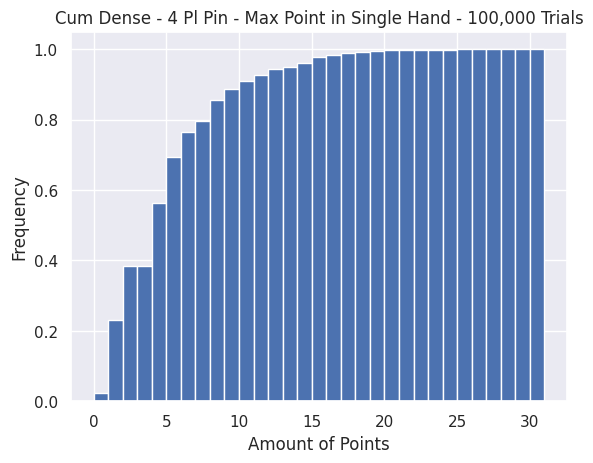

The matplotlib source for this figure:
#Initialize Program
import random as rand
import math
import matplotlib.pyplot as plt
import seaborn as sns

sns.set()


valuedict = {6: 'Ace', 5: 'Ten', 4: 'King', 3: 'Queen',2:'Jack', 1: 'Nine'}
suitdict = {4: 'Clubs', 3: 'Spades' , 2: 'Hearts', 1: 'Diamonds'}

def pickacard(cardspicked):
    isalreadypicked = False
    cardcount = 0

    value = rand.randint(1,6)
    suit = rand.randint(1,4)

    for card in cardspicked:
        if [value,suit] == card:
            cardcount += 1

    if cardcount == 2:
        isalreadypicked = True

    if isalreadypicked == False:
        return([value,suit])
    else:
        return('repeat')

def drawahand(howmanycards):
    onehand = []
    while len(onehand) < howmanycards:
        newcard = pickacard(onehand)
        if newcard != 'repeat':
            onehand.append(newcard)
    return onehand

#Create Test Hand
testhand = [[6,2],[6,3],[6,4],[6,2],[6,3],[6,4],[3,1],[3,1],[6,1],[6,1],[1,1],[1,1]]

def ShowHand(handtoshow):
    for i in range(1,5):
        print(suitdict[i])
        for card in handtoshow:
            if card[1] == i:
                print(valuedict[card[0]])
        print('')
    return('')

#Diamonds, Hearts, Spades, Clubs
def countpointsinhand(givenhand):
    onehandpoints = [0,0,0,0]
    for trump in range(1,5):
        #Check 9 in Trump
        for card in givenhand:
            if card[1] == trump and card[0] == 1:
                onehandpoints[trump-1] += 1
        
        #Check Run
        hasjackrun = 0
        hasqueenrun = 0
        haskingrun = 0
        hastenrun = 0
        hasacerun = 0
        for card in givenhand:
            if card[1] == trump and card[0] == 2:
                hasjackrun += 1
            if card[1] == trump and card[0] == 3:
                hasqueenrun += 1
            if card[1] == trump and card[0] == 4:
                haskingrun += 1
            if card[1] == trump and card[0] == 5:
                hastenrun += 1
            if card[1] == trump and card[0] == 6:
                hasacerun += 1
        #Special Case: Double Run
        if hasjackrun == 2 and hasqueenrun == 2 and haskingrun == 2 and hastenrun == 2 and hasacerun == 2:
            onehandpoints[trump-1] += 22
        elif hasjackrun > 0 and hasqueenrun > 0 and haskingrun > 0 and hastenrun > 0 and hasacerun > 0 :
            onehandpoints[trump-1] += 11

        #Check Pinochle
        jackofdiamond = 0
        queenofspade = 0
        for card in givenhand:
            if card == [2,1]:
                jackofdiamond += 1
            if card == [3,3]:
                queenofspade += 1
        onehandpoints[trump-1] += (4*min(jackofdiamond,queenofspade))

        #Aces Around
        acearounddiamond = 0
        acearoundheart = 0
        acearoundclub = 0
        acearoundspade = 0
        for card in givenhand:
            if card == [6,1]:
                acearounddiamond += 1
            if card == [6,2]:
                acearoundheart += 1
            if card == [6,3]:
                acearoundspade += 1
            if card == [6,4]:
                acearoundclub += 1
        onehandpoints[trump-1] += (10*min(min(acearounddiamond,acearoundheart),min(acearoundclub,acearoundspade)))

        #Kings Around
        kingarounddiamond = 0
        kingaroundheart = 0
        kingaroundclub = 0
        kingaroundspade = 0
        for card in givenhand:
            if card == [4,1]:
                kingarounddiamond += 1
            if card == [4,2]:
                kingaroundheart += 1
            if card == [4,3]:
                kingaroundspade += 1
            if card == [4,4]:
                kingaroundclub += 1
        onehandpoints[trump-1] += (8*min(min(kingarounddiamond,kingaroundheart),min(kingaroundclub,kingaroundspade)))

        #Queens Around
        queenarounddiamond = 0
        queenaroundheart = 0
        queenaroundclub = 0
        queenaroundspade = 0
        for card in givenhand:
            if card == [3,1]:
                queenarounddiamond += 1
            if card == [3,2]:
                queenaroundheart += 1
            if card == [3,3]:
                queenaroundspade += 1
            if card == [3,4]:
                queenaroundclub += 1
        onehandpoints[trump-1] += (6*min(min(queenarounddiamond,queenaroundheart),min(queenaroundclub,queenaroundspade)))

        #Jacks Around
        jackarounddiamond = 0
        jackaroundheart = 0
        jackaroundclub = 0
        jackaroundspade = 0
        for card in givenhand:
            if card == [2,1]:
                jackarounddiamond += 1
            if card == [2,2]:
                jackaroundheart += 1
            if card == [2,3]:
                jackaroundspade += 1
            if card == [2,4]:
                jackaroundclub += 1
        onehandpoints[trump-1] += (4*min(min(jackarounddiamond,jackaroundheart),min(jackaroundclub,jackaroundspade)))

        #Marriages
        if trump == 1:
            onehandpoints[trump-1] += 2*(2*min(kingarounddiamond,queenarounddiamond))
            onehandpoints[trump-1] += (2*min(kingaroundheart,queenaroundheart))
            onehandpoints[trump-1] += (2*min(kingaroundspade,queenaroundspade))
            onehandpoints[trump-1] += (2*min(kingaroundclub,queenaroundclub))
        if trump == 2:
            onehandpoints[trump-1] += (2*min(kingarounddiamond,queenarounddiamond))
            onehandpoints[trump-1] += 2*(2*min(kingaroundheart,queenaroundheart))
            onehandpoints[trump-1] += (2*min(kingaroundspade,queenaroundspade))
            onehandpoints[trump-1] += (2*min(kingaroundclub,queenaroundclub))
        if trump == 3:
            onehandpoints[trump-1] += (2*min(kingarounddiamond,queenarounddiamond))
            onehandpoints[trump-1] += (2*min(kingaroundheart,queenaroundheart))
            onehandpoints[trump-1] += 2*(2*min(kingaroundspade,queenaroundspade))
            onehandpoints[trump-1] += (2*min(kingaroundclub,queenaroundclub))
        if trump == 4:
            onehandpoints[trump-1] += (2*min(kingarounddiamond,queenarounddiamond))
            onehandpoints[trump-1] += (2*min(kingaroundheart,queenaroundheart))
            onehandpoints[trump-1] += (2*min(kingaroundspade,queenaroundspade))
            onehandpoints[trump-1] += 2*(2*min(kingaroundclub,queenaroundclub))
    return(onehandpoints)


amountofcardsdealt = 12
amountofhands = 100000
handmaxpointmat = []

for i in range(amountofhands):
    handmaxpointmat.append(max(countpointsinhand(drawahand(amountofcardsdealt))))

pinhist = plt.hist(handmaxpointmat, bins = range(max(handmaxpointmat)), density = True, cumulative = True)
pinhist = plt.xlabel('Amount of Points')
pinhist = plt.ylabel('Frequency')
pinhist = plt.title('Cum Dense - 4 Pl Pin - Max Point in Single Hand - 100,000 Trials')
plt.show()